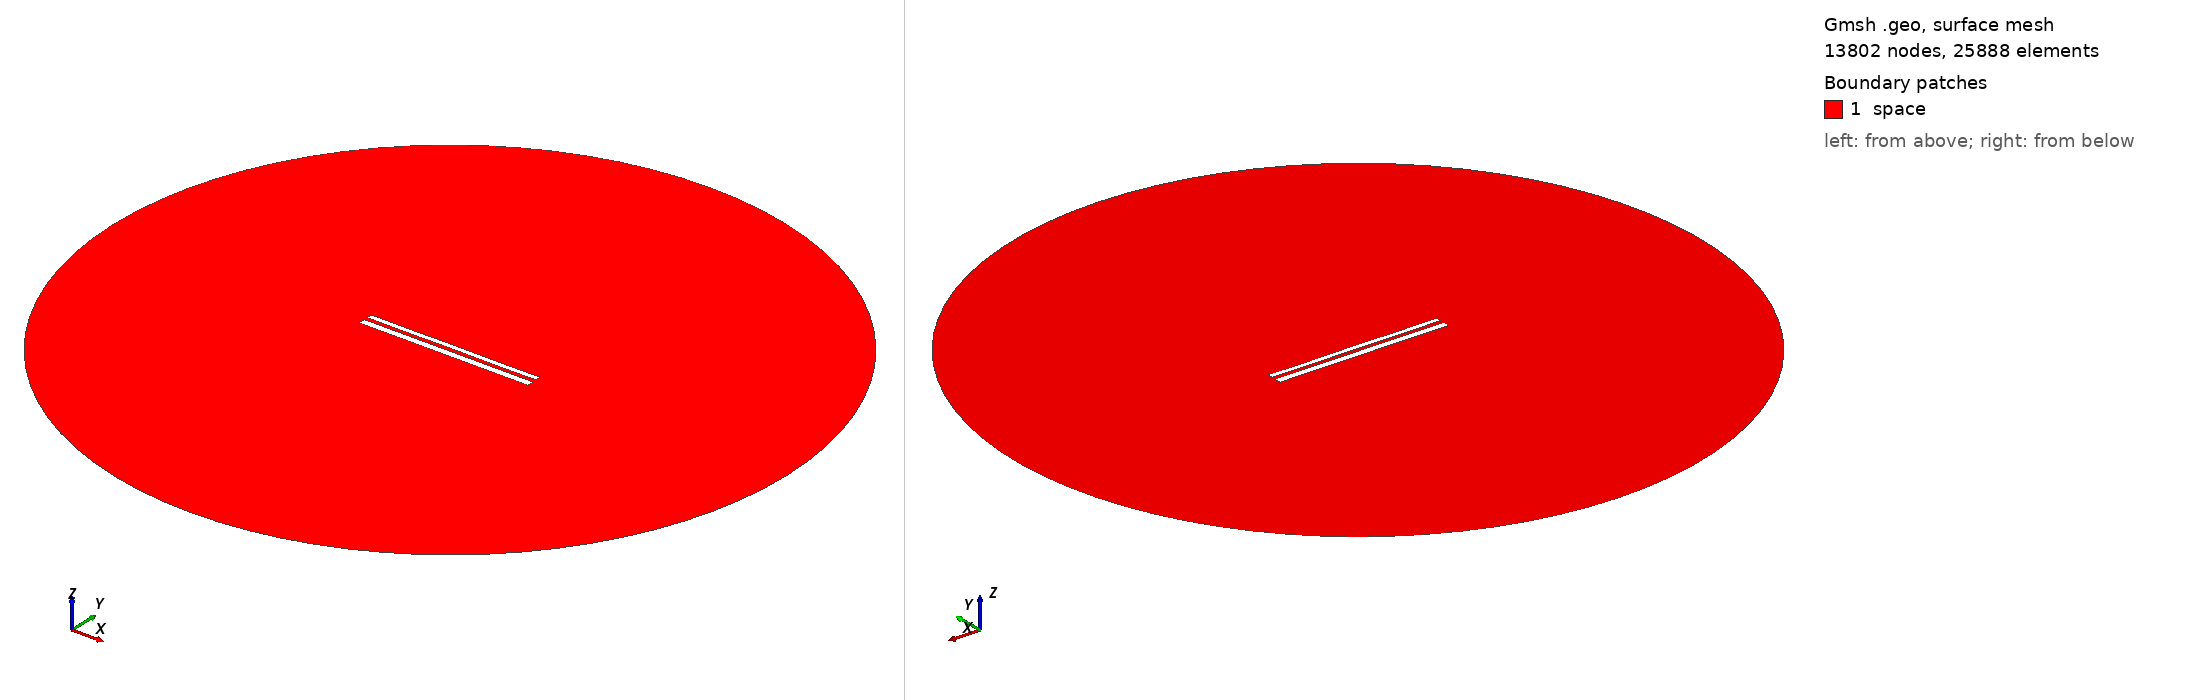

Gmsh geometry script, surface-meshed: 13802 nodes, 25888 surface elements. Boundary patches (legend numbers): 1 space. Left view from above one corner, right view from below the opposite corner. Legend entries are the model's physical surfaces. The drawing asked Gmsh for element sizes between 1% and 20% of the model's largest extent; the script's own settings can give other sizes.

=== 10937.geo (drawn) ===
//---------------------------------------
// Geometry kernel
//---------------------------------------

SetFactory("OpenCASCADE");



//---------------------------------------
// Parameters of the geometry
//---------------------------------------

// Overetch of the upper plate
overetch = 0.375;

// Distance between the plates
distance = 2.0;

// Discretization over the x axis (for the deformation)
nx = 50; 

// Length of the plate
L = 100 - overetch; 

// Number of modes
n = 4; 

// 1st mode coefficient
coeff(1) = 0.0;
beta(1) = 0.596864 * 3.1415926535 / L;

// 2nd mode coefficient
coeff(2) = 0.0;
beta(2) = 1.49418 * 3.1415926535 / L;

// 3rd mode coefficient
coeff(3) = 0.0;
beta(3) = 2.50025 * 3.1415926535 / L;

// 4th mode coefficient
coeff(4) = -0.075;
beta(4) = 3.49999 * 3.1415926535 / L;



//---------------------------------------
// Upper plate (deformed rectangle)
//---------------------------------------

// Coordiantes of the upper plate
xmin = -50;
xmax = 50 - overetch;

// Height of the upper plate
yheight = 4 - 2 * overetch;

// Indexes of the points
UpperID[] = {};
LowerID[] = {};
LeftID[] = {};
RightID[] = {};

// Point index
p = 1;

// Horizontal edges
For i In {1:nx}
    x = xmin + (i-1)*(xmax - xmin)/(nx-1);

    y_bottom = distance / 2 + overetch;
    For j In {1:n}
        C = (Cosh(beta(j)*L) + Cos(beta(j)*L)) / (Sinh(beta(j)*L) + Sin(beta(j)*L));
        y_bottom  = y_bottom + coeff(j) * (Cosh(beta(j)*(x+50)) - Cos(beta(j)*(x+50)) - C * (Sinh(beta(j)*(x+50)) - Sin(beta(j)*(x+50))));
    EndFor

    y_top = y_bottom + yheight;

    Point(p) = {x, y_top, 0, 1.0};
    UpperID[i] = p;
    p = p + 1;

    Point(p) = {x, y_bottom, 0, 1.0};
    LowerID[i] = p;
    p = p + 1;
EndFor

// Create point lists
UpperPts[] = {}; LowerPts[] = {};
For i In {1:nx}
  UpperPts[] += {UpperID[i]};
  LowerPts[] += {LowerID[i]};
EndFor

// Build splines
Spline(1) = {UpperPts[]};
Spline(2) = {LowerPts[]};
Line(3) = {LowerPts[nx-1], UpperPts[nx-1]};
Line(4) = {LowerPts[0], UpperPts[0]};

// Build the plane surface
Curve Loop(1) = {2, 3, -1, -4};
Plane Surface(1) = {1};



//---------------------------------------
// Lower plate (rectangle)
//---------------------------------------

// Vertices
Point(1001) = {-50, -1, 0, 1.0};
Point(1002) = { 50, -1, 0, 1.0};
Point(1003) = { 50,  -5, 0, 1.0};
Point(1004) = {-50,  -5, 0, 1.0};

// Edges
Line(5) = {1001, 1002};
Line(6) = {1002, 1003};
Line(7) = {1003, 1004};
Line(8) = {1004, 1001};

// Plane surface
Line Loop(2) = {5, 6, 7, 8};
Plane Surface(2) = {2}; 



//---------------------------------------
// Outer (fictious) boundary
//---------------------------------------

// Points
Point(1005) = {0, 0, 0};       // Center
Point(1006) = {200, 0, 0};     // Start point
Point(1007) = {0, 200, 0};     // 90 degrees
Point(1008) = {-200, 0, 0};    // 180 degrees
Point(1009) = {0, -200, 0};    // 270 degrees

// Circle arcs (each needs start, center, end)
Circle(9) = {1006, 1005, 1007};
Circle(10) = {1007, 1005, 1008};
Circle(11) = {1008, 1005, 1009};
Circle(12) = {1009, 1005, 1006};

// Plane surface for the entire domain
Curve Loop(3) = {9, 10, 11, 12};
Surface(3) = {3};

// Subtract the plates from the whole domain to obtain the actual domain where we want to solve the equations
BooleanDifference{ Surface{3}; Delete; }{ Surface{1}; Surface{2}; Delete; }




//---------------------------------------
// Transfinite Lines/Curves
//---------------------------------------

// Set the number of points on the boundaries
r = 7;

// Plates
Transfinite Curve {1, 2} = 50*r Using Progression 1;
Transfinite Curve {3, 4} = 2*r Using Progression 1;
Transfinite Line {5, 7} = 50*r Using Progression 1;
Transfinite Line {6, 8} = 2*r Using Progression 1;

// Outer boundary
Transfinite Line {9, 10, 11, 12} = 20 Using Progression 1;



//---------------------------------------
// Physical groups
//---------------------------------------                

// Physical curves (boundaries)
Physical Line("force_segment", 10) = {2};
Physical Line("upper_plate", 11) = {1, 3, 4};
Physical Line("lower_plate", 12) = {5, 6, 7, 8};
Physical Line("boundary", 20) = {9, 10, 11, 12};

// Physical Surfaces
Physical Surface("space", 30) = {3};



//---------------------------------------
// 6. Generate the Mesh
//---------------------------------------

// 2D mesh generation
Mesh 2;
